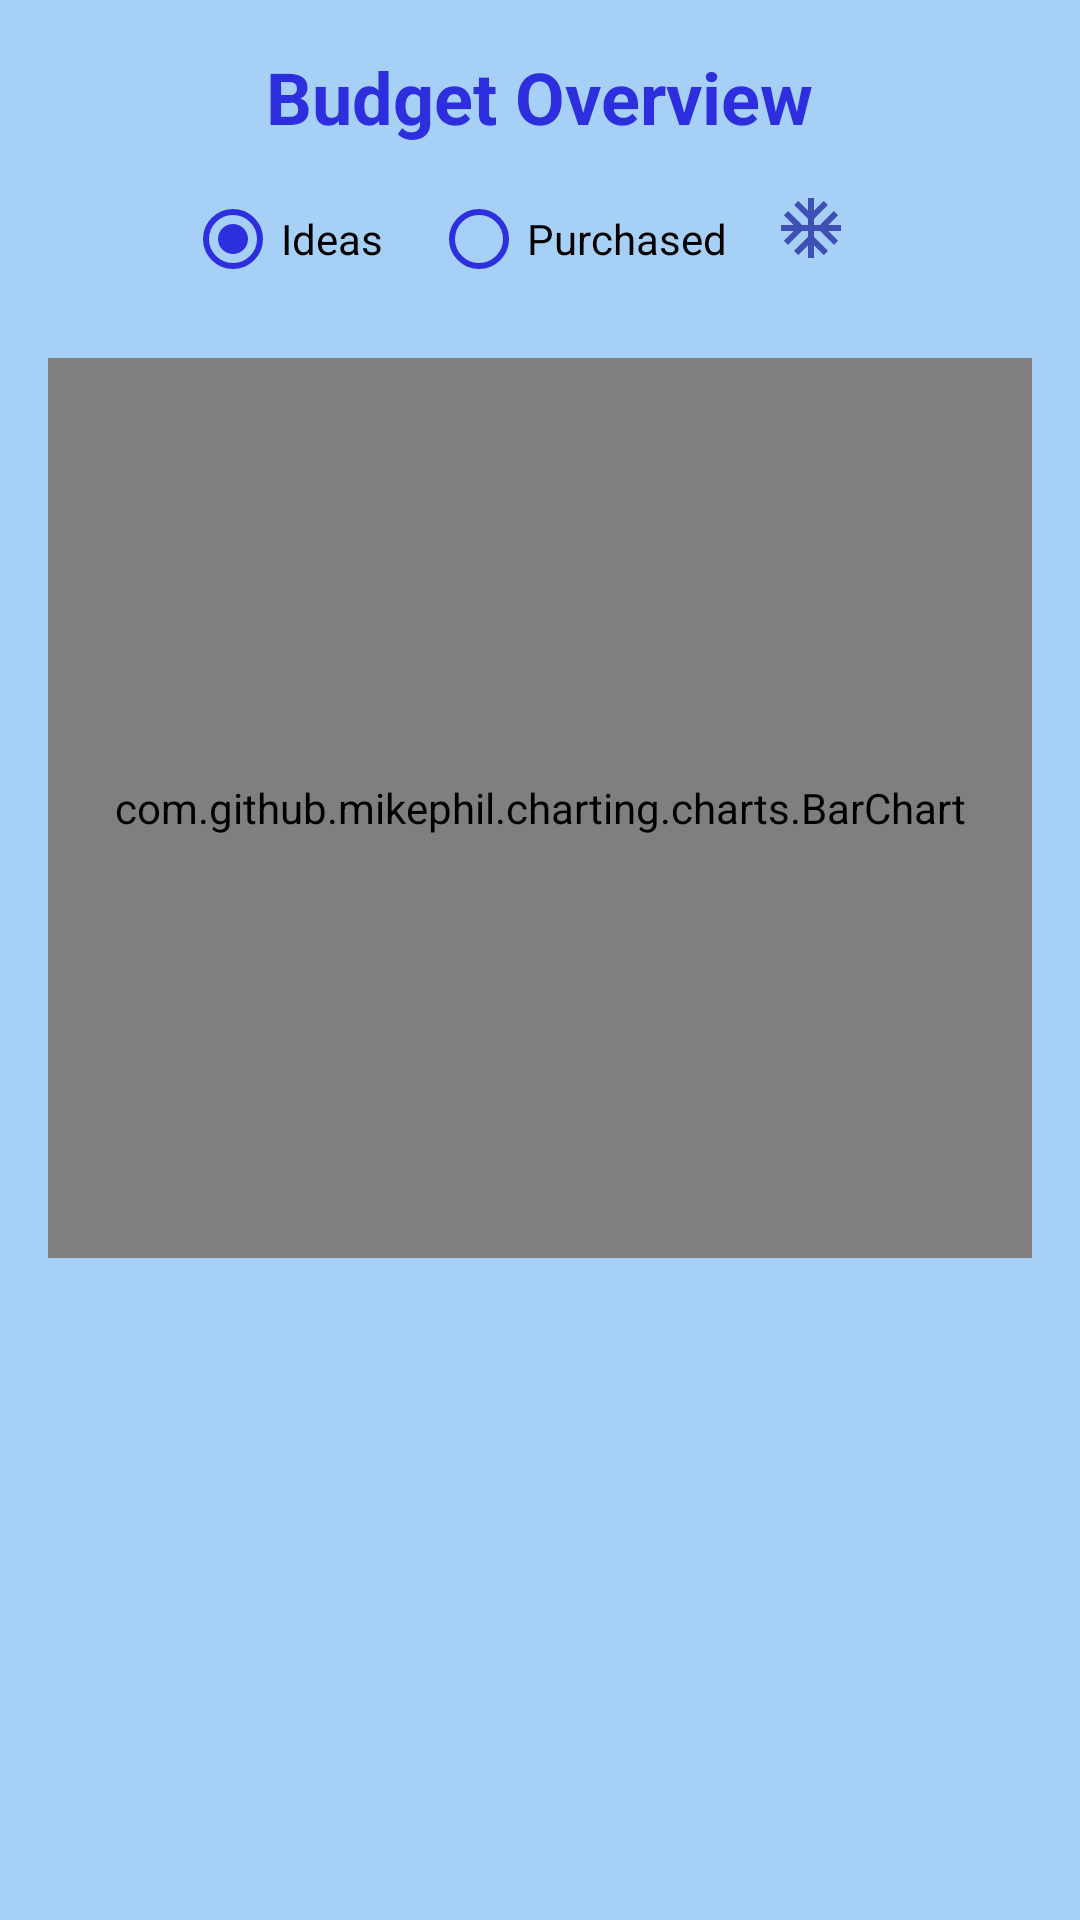

Produce the Android XML layout that renders to this screen, including the resource entries it uses.
<!-- AndroidManifest.xml: application theme Theme.FunctioningLogin -->
<!-- res/layout/fragment_budget.xml -->
<FrameLayout xmlns:android="http://schemas.android.com/apk/res/android"
    android:layout_width="match_parent"
    android:layout_height="match_parent">

    
    <LinearLayout
        android:orientation="vertical"
        android:id="@+id/budgetInnerLayout"
        android:layout_width="match_parent"
        android:layout_height="match_parent"
        android:background="@color/light_blue"
        android:padding="16dp">

        
        <TextView
            android:layout_width="wrap_content"
            android:layout_height="wrap_content"
            android:text="@string/budget_overview"
            android:textColor="#2D2FDF"
            android:textSize="24sp"
            android:textStyle="bold"
            android:layout_gravity="center"
            android:layout_marginBottom="4dp" />

        
        
        <RadioGroup
            android:id="@+id/categoryTabs"
            android:layout_width="match_parent"
            android:layout_height="wrap_content"
            android:orientation="horizontal"
            android:gravity="center"
            android:layout_marginBottom="12dp">

            <RadioButton
                android:id="@+id/tabIdeas"
                android:layout_width="wrap_content"
                android:layout_height="wrap_content"
                android:text="@string/ideas"
                android:checked="true"
                android:buttonTint="#2D2FDF"
                android:textColor="#000000" />

            <RadioButton
                android:id="@+id/tabPurchased"
                android:layout_width="wrap_content"
                android:layout_height="wrap_content"
                android:text="@string/purchased"
                android:buttonTint="#2D2FDF"
                android:textColor="#000000"
                android:layout_marginStart="16dp" />

            <ImageButton
                android:id="@+id/chartToggleButton"
                android:layout_width="56dp"
                android:layout_height="47dp"
                android:layout_gravity="end"
                android:layout_marginBottom="8dp"
                android:background="?android:selectableItemBackgroundBorderless"
                android:contentDescription="@string/toggle_chart_view"
                android:src="@drawable/baseline_ac_unit_24" />
        </RadioGroup>

        

        
        <com.github.mikephil.charting.charts.BarChart
            android:id="@+id/budgetBarChart"
            android:layout_width="match_parent"
            android:layout_height="300dp"
            android:layout_marginBottom="8dp" />

        
        <com.github.mikephil.charting.charts.PieChart
            android:id="@+id/budgetPieChart"
            android:layout_width="match_parent"
            android:layout_height="300dp"
            android:layout_marginBottom="16dp"
            android:visibility="gone" />

        
        <TextView
            android:id="@+id/emptyTextView"
            android:layout_width="match_parent"
            android:layout_height="wrap_content"
            android:text="@string/no_data_available"
            android:textSize="18sp"
            android:textStyle="bold"
            android:textColor="@color/blue_background"
            android:gravity="center"
            android:visibility="gone"
            android:layout_marginTop="16dp" />

        
        <androidx.recyclerview.widget.RecyclerView
            android:id="@+id/budgetRecyclerView"
            android:layout_width="match_parent"
            android:layout_height="0dp"
            android:layout_weight="1"
            android:padding="4dp"
            android:clipToPadding="false" />
    </LinearLayout>

    
    <FrameLayout
        android:id="@+id/progressOverlay"
        android:layout_width="match_parent"
        android:layout_height="match_parent"
        android:background="#80FFFFFF"
        android:visibility="gone"
        android:gravity="center">

        <include layout="@layout/progress_layout" />

    </FrameLayout>

    <ImageView
        android:id="@+id/help_button_budget"
        android:layout_width="40dp"
        android:layout_height="40dp"
        android:layout_gravity="bottom|end"
        android:layout_margin="16dp"
        android:src="@drawable/ic_help"
        android:contentDescription="@string/help"
        android:background="@drawable/circle_mask"
        android:padding="8dp" />

</FrameLayout>
<!-- res/layout/progress_layout.xml (included above) -->
<?xml version="1.0" encoding="utf-8"?>
<LinearLayout xmlns:android="http://schemas.android.com/apk/res/android"
    android:layout_width="match_parent"
    android:layout_height="match_parent"
    android:orientation="horizontal"
    android:gravity="center"
    android:background="#AAFFFFFF"
    android:padding="20dp">

    <ProgressBar
        android:layout_width="60dp"
        android:layout_height="60dp"
        android:indeterminate="true"
        android:secondaryProgressTint="@color/BorderBlue"
        android:progressTint="@color/blue_background" />

    <TextView
        android:layout_marginStart="12dp"
        android:text="@string/loading"
        android:textColor="@color/BorderBlue"
        android:textSize="25sp"
        android:layout_width="wrap_content"
        android:layout_height="wrap_content" />
</LinearLayout>
<!-- resources referenced by this layout -->
<resources>
  <color name="BorderBlue">#477EFF</color>
  <color name="blue_background">#FF0000FF</color>
  <color name="light_blue">#A7D0F6</color>
  <!-- drawable baseline_ac_unit_24 (drawable) -->
  <vector xmlns:android="http://schemas.android.com/apk/res/android" android:height="24dp" android:tint="#3F50B4" android:viewportHeight="24" android:viewportWidth="24" android:width="24dp">
        
      <path android:fillColor="@android:color/white" android:pathData="M22,11h-4.17l3.24,-3.24 -1.41,-1.42L15,11h-2V9l4.66,-4.66 -1.42,-1.41L13,6.17V2h-2v4.17L7.76,2.93 6.34,4.34 11,9v2H9L4.34,6.34 2.93,7.76 6.17,11H2v2h4.17l-3.24,3.24 1.41,1.42L9,13h2v2l-4.66,4.66 1.42,1.41L11,17.83V22h2v-4.17l3.24,3.24 1.42,-1.41L13,15v-2h2l4.66,4.66 1.41,-1.42L17.83,13H22z"/>
      
  </vector>
  <string name="budget_overview">Budget Overview</string>
  <string name="help">Help</string>
  <string name="ideas">Ideas</string>
  <string name="loading">Loading...</string>
  <string name="no_data_available">No data available 😢</string>
  <string name="purchased">Purchased</string>
  <string name="toggle_chart_view">Toggle Chart View</string>
  <style name="Theme.FunctioningLogin" parent="Theme.MaterialComponents.DayNight.NoActionBar">
          
          <item name="colorPrimary">@color/christmas_blue</item>
          <item name="colorPrimaryVariant">@color/BorderBlue</item>
          <item name="colorOnPrimary">@color/white</item>
          
          <item name="colorSecondary">@color/teal_200</item>
          <item name="colorSecondaryVariant">@color/teal_700</item>
          <item name="colorOnSecondary">@color/christmas_blue</item>
          
          <item name="android:statusBarColor">@color/christmas_blue</item>
          
      </style>
  <color name="christmas_blue">#3F51B5</color>
  <color name="white">#FFFFFFFF</color>
  <color name="teal_200">#FF03DAC5</color>
  <color name="teal_700">#FF018786</color>
</resources>
